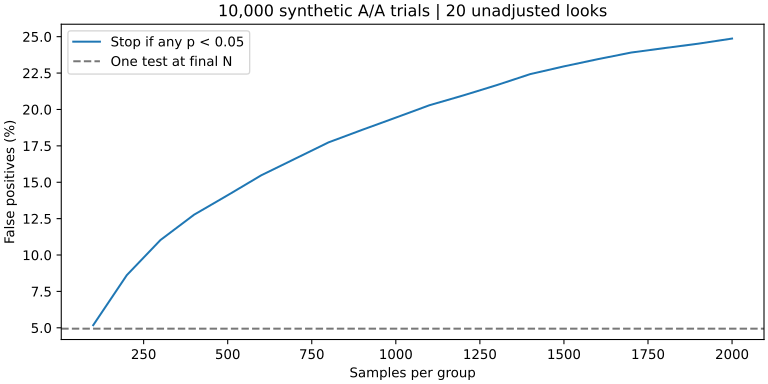

Source data for this figure (header and first rows):
samples_per_group, false_positive_fraction
1.000000000000000000e+02, 5.179999999999999882e-02
2.000000000000000000e+02, 8.619999999999999885e-02
3.000000000000000000e+02, 1.102999999999999953e-01
4.000000000000000000e+02, 1.277000000000000079e-01
5.000000000000000000e+02, 1.411000000000000032e-01
6.000000000000000000e+02, 1.547999999999999932e-01
7.000000000000000000e+02, 1.660999999999999976e-01
8.000000000000000000e+02, 1.774000000000000021e-01
9.000000000000000000e+02, 1.859999999999999987e-01
1.000000000000000000e+03, 1.943999999999999895e-01
1.100000000000000000e+03, 2.028999999999999970e-01
1.200000000000000000e+03, 2.096000000000000085e-01
1.300000000000000000e+03, 2.167000000000000037e-01
1.400000000000000000e+03, 2.242999999999999994e-01
1.500000000000000000e+03, 2.295999999999999985e-01
1.600000000000000000e+03, 2.344999999999999862e-01
1.700000000000000000e+03, 2.391000000000000070e-01
1.800000000000000000e+03, 2.421999999999999986e-01
1.900000000000000000e+03, 2.452000000000000013e-01
2.000000000000000000e+03, 2.487000000000000044e-01
